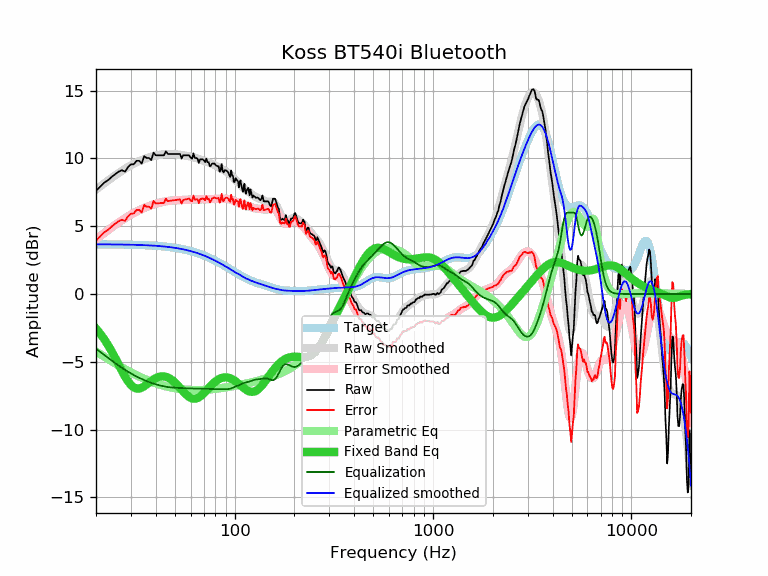

The data file committed next to this chart (first rows):
frequency, raw, error, smoothed, error_smoothed, equalization, parametric_eq, equalized_raw, equalized_smoothed, target
20, 7.61, 3.94, 7.70, 4.03, -4.03, -2.55, 3.58, 3.67, 3.67
21, 7.91, 4.25, 7.94, 4.27, -4.27, -2.92, 3.64, 3.66, 3.67
22, 8.22, 4.56, 8.16, 4.50, -4.50, -3.33, 3.72, 3.66, 3.66
23, 8.39, 4.73, 8.37, 4.71, -4.71, -3.77, 3.68, 3.66, 3.66
24, 8.64, 4.98, 8.57, 4.91, -4.91, -4.24, 3.73, 3.66, 3.66
25, 8.84, 5.19, 8.76, 5.10, -5.10, -4.72, 3.74, 3.66, 3.66
26, 9.02, 5.37, 8.93, 5.28, -5.28, -5.20, 3.74, 3.65, 3.65
27, 9.13, 5.48, 9.09, 5.44, -5.44, -5.67, 3.69, 3.65, 3.65
28, 9.03, 5.39, 9.24, 5.59, -5.59, -6.09, 3.44, 3.64, 3.64
29, 9.36, 5.72, 9.37, 5.73, -5.73, -6.44, 3.63, 3.64, 3.64
30, 9.56, 5.93, 9.49, 5.86, -5.86, -6.71, 3.70, 3.64, 3.64
31, 9.57, 5.94, 9.61, 5.98, -5.98, -6.89, 3.60, 3.63, 3.63
32, 9.82, 6.20, 9.71, 6.08, -6.08, -6.97, 3.74, 3.62, 3.62
33, 9.83, 6.21, 9.80, 6.18, -6.18, -6.97, 3.65, 3.62, 3.62
34, 9.62, 6.01, 9.88, 6.27, -6.27, -6.91, 3.35, 3.61, 3.61
35, 10.17, 6.57, 9.95, 6.35, -6.35, -6.80, 3.82, 3.60, 3.60
36, 10.03, 6.44, 10.02, 6.42, -6.42, -6.68, 3.61, 3.60, 3.60
37, 10.03, 6.44, 10.08, 6.49, -6.49, -6.54, 3.54, 3.59, 3.59
38, 9.87, 6.29, 10.13, 6.55, -6.55, -6.41, 3.32, 3.58, 3.58
39, 10.43, 6.86, 10.17, 6.61, -6.61, -6.30, 3.82, 3.57, 3.57
40, 10.23, 6.67, 10.21, 6.66, -6.66, -6.21, 3.57, 3.56, 3.56
41, 10.23, 6.69, 10.25, 6.70, -6.70, -6.14, 3.53, 3.54, 3.55
42, 10.23, 6.70, 10.28, 6.74, -6.74, -6.09, 3.49, 3.53, 3.53
43, 10.23, 6.71, 10.30, 6.78, -6.78, -6.08, 3.45, 3.52, 3.52
44, 10.23, 6.72, 10.32, 6.81, -6.81, -6.08, 3.42, 3.51, 3.51
45, 10.52, 7.03, 10.33, 6.84, -6.84, -6.11, 3.68, 3.49, 3.49
46, 10.33, 6.85, 10.34, 6.86, -6.86, -6.16, 3.47, 3.48, 3.48
47, 10.33, 6.87, 10.34, 6.88, -6.88, -6.23, 3.45, 3.46, 3.46
48, 10.33, 6.89, 10.34, 6.89, -6.89, -6.32, 3.44, 3.44, 3.44
49, 10.33, 6.91, 10.33, 6.90, -6.90, -6.42, 3.43, 3.42, 3.42
50, 10.33, 6.93, 10.32, 6.91, -6.91, -6.53, 3.42, 3.41, 3.41
51, 10.33, 6.94, 10.31, 6.92, -6.92, -6.66, 3.41, 3.39, 3.39
52, 10.33, 6.97, 10.29, 6.93, -6.93, -6.79, 3.40, 3.37, 3.37
53, 10.33, 6.99, 10.28, 6.93, -6.93, -6.92, 3.40, 3.34, 3.34
54, 9.99, 6.67, 10.26, 6.94, -6.94, -7.06, 3.05, 3.32, 3.32
55, 10.23, 6.93, 10.24, 6.94, -6.94, -7.19, 3.29, 3.30, 3.30
56, 10.23, 6.96, 10.22, 6.95, -6.95, -7.31, 3.28, 3.27, 3.27
57, 10.23, 6.98, 10.20, 6.95, -6.95, -7.42, 3.28, 3.25, 3.25
58, 10.23, 7.01, 10.18, 6.96, -6.96, -7.52, 3.27, 3.22, 3.22
59, 10.23, 7.04, 10.16, 6.96, -6.96, -7.60, 3.27, 3.19, 3.19
60, 10.06, 6.89, 10.13, 6.97, -6.97, -7.66, 3.09, 3.17, 3.17
61, 9.98, 6.84, 10.11, 6.97, -6.97, -7.70, 3.01, 3.14, 3.14
62, 10.37, 7.26, 10.08, 6.97, -6.97, -7.72, 3.40, 3.11, 3.11
63, 10.03, 6.95, 10.05, 6.97, -6.97, -7.72, 3.06, 3.08, 3.08
64, 10.03, 6.99, 10.02, 6.97, -6.97, -7.71, 3.06, 3.05, 3.05
65, 9.99, 6.98, 9.99, 6.98, -6.98, -7.67, 3.02, 3.01, 3.01
66, 9.67, 6.69, 9.96, 6.98, -6.98, -7.62, 2.69, 2.98, 2.98
67, 9.93, 6.98, 9.92, 6.98, -6.98, -7.56, 2.95, 2.95, 2.95
68, 9.93, 7.02, 9.89, 6.98, -6.98, -7.48, 2.95, 2.91, 2.91
69, 9.93, 7.05, 9.86, 6.98, -6.98, -7.40, 2.95, 2.88, 2.88
70, 9.85, 7.01, 9.83, 6.98, -6.98, -7.31, 2.87, 2.84, 2.84
71, 9.72, 6.92, 9.79, 6.99, -6.99, -7.22, 2.73, 2.80, 2.80
72, 9.98, 7.21, 9.76, 6.99, -6.99, -7.12, 2.99, 2.77, 2.77
73, 9.72, 6.99, 9.73, 7.00, -7.00, -7.02, 2.72, 2.73, 2.73
74, 9.72, 7.03, 9.69, 7.00, -7.00, -6.93, 2.72, 2.69, 2.69
75, 9.42, 6.77, 9.66, 7.01, -7.01, -6.84, 2.42, 2.65, 2.65
76, 9.48, 6.87, 9.62, 7.01, -7.01, -6.75, 2.47, 2.61, 2.61
77, 9.62, 7.05, 9.59, 7.01, -7.01, -6.67, 2.61, 2.57, 2.57
78, 9.62, 7.09, 9.55, 7.02, -7.02, -6.59, 2.60, 2.53, 2.53
79, 9.62, 7.13, 9.51, 7.02, -7.02, -6.52, 2.60, 2.49, 2.49
... 553 more rows
